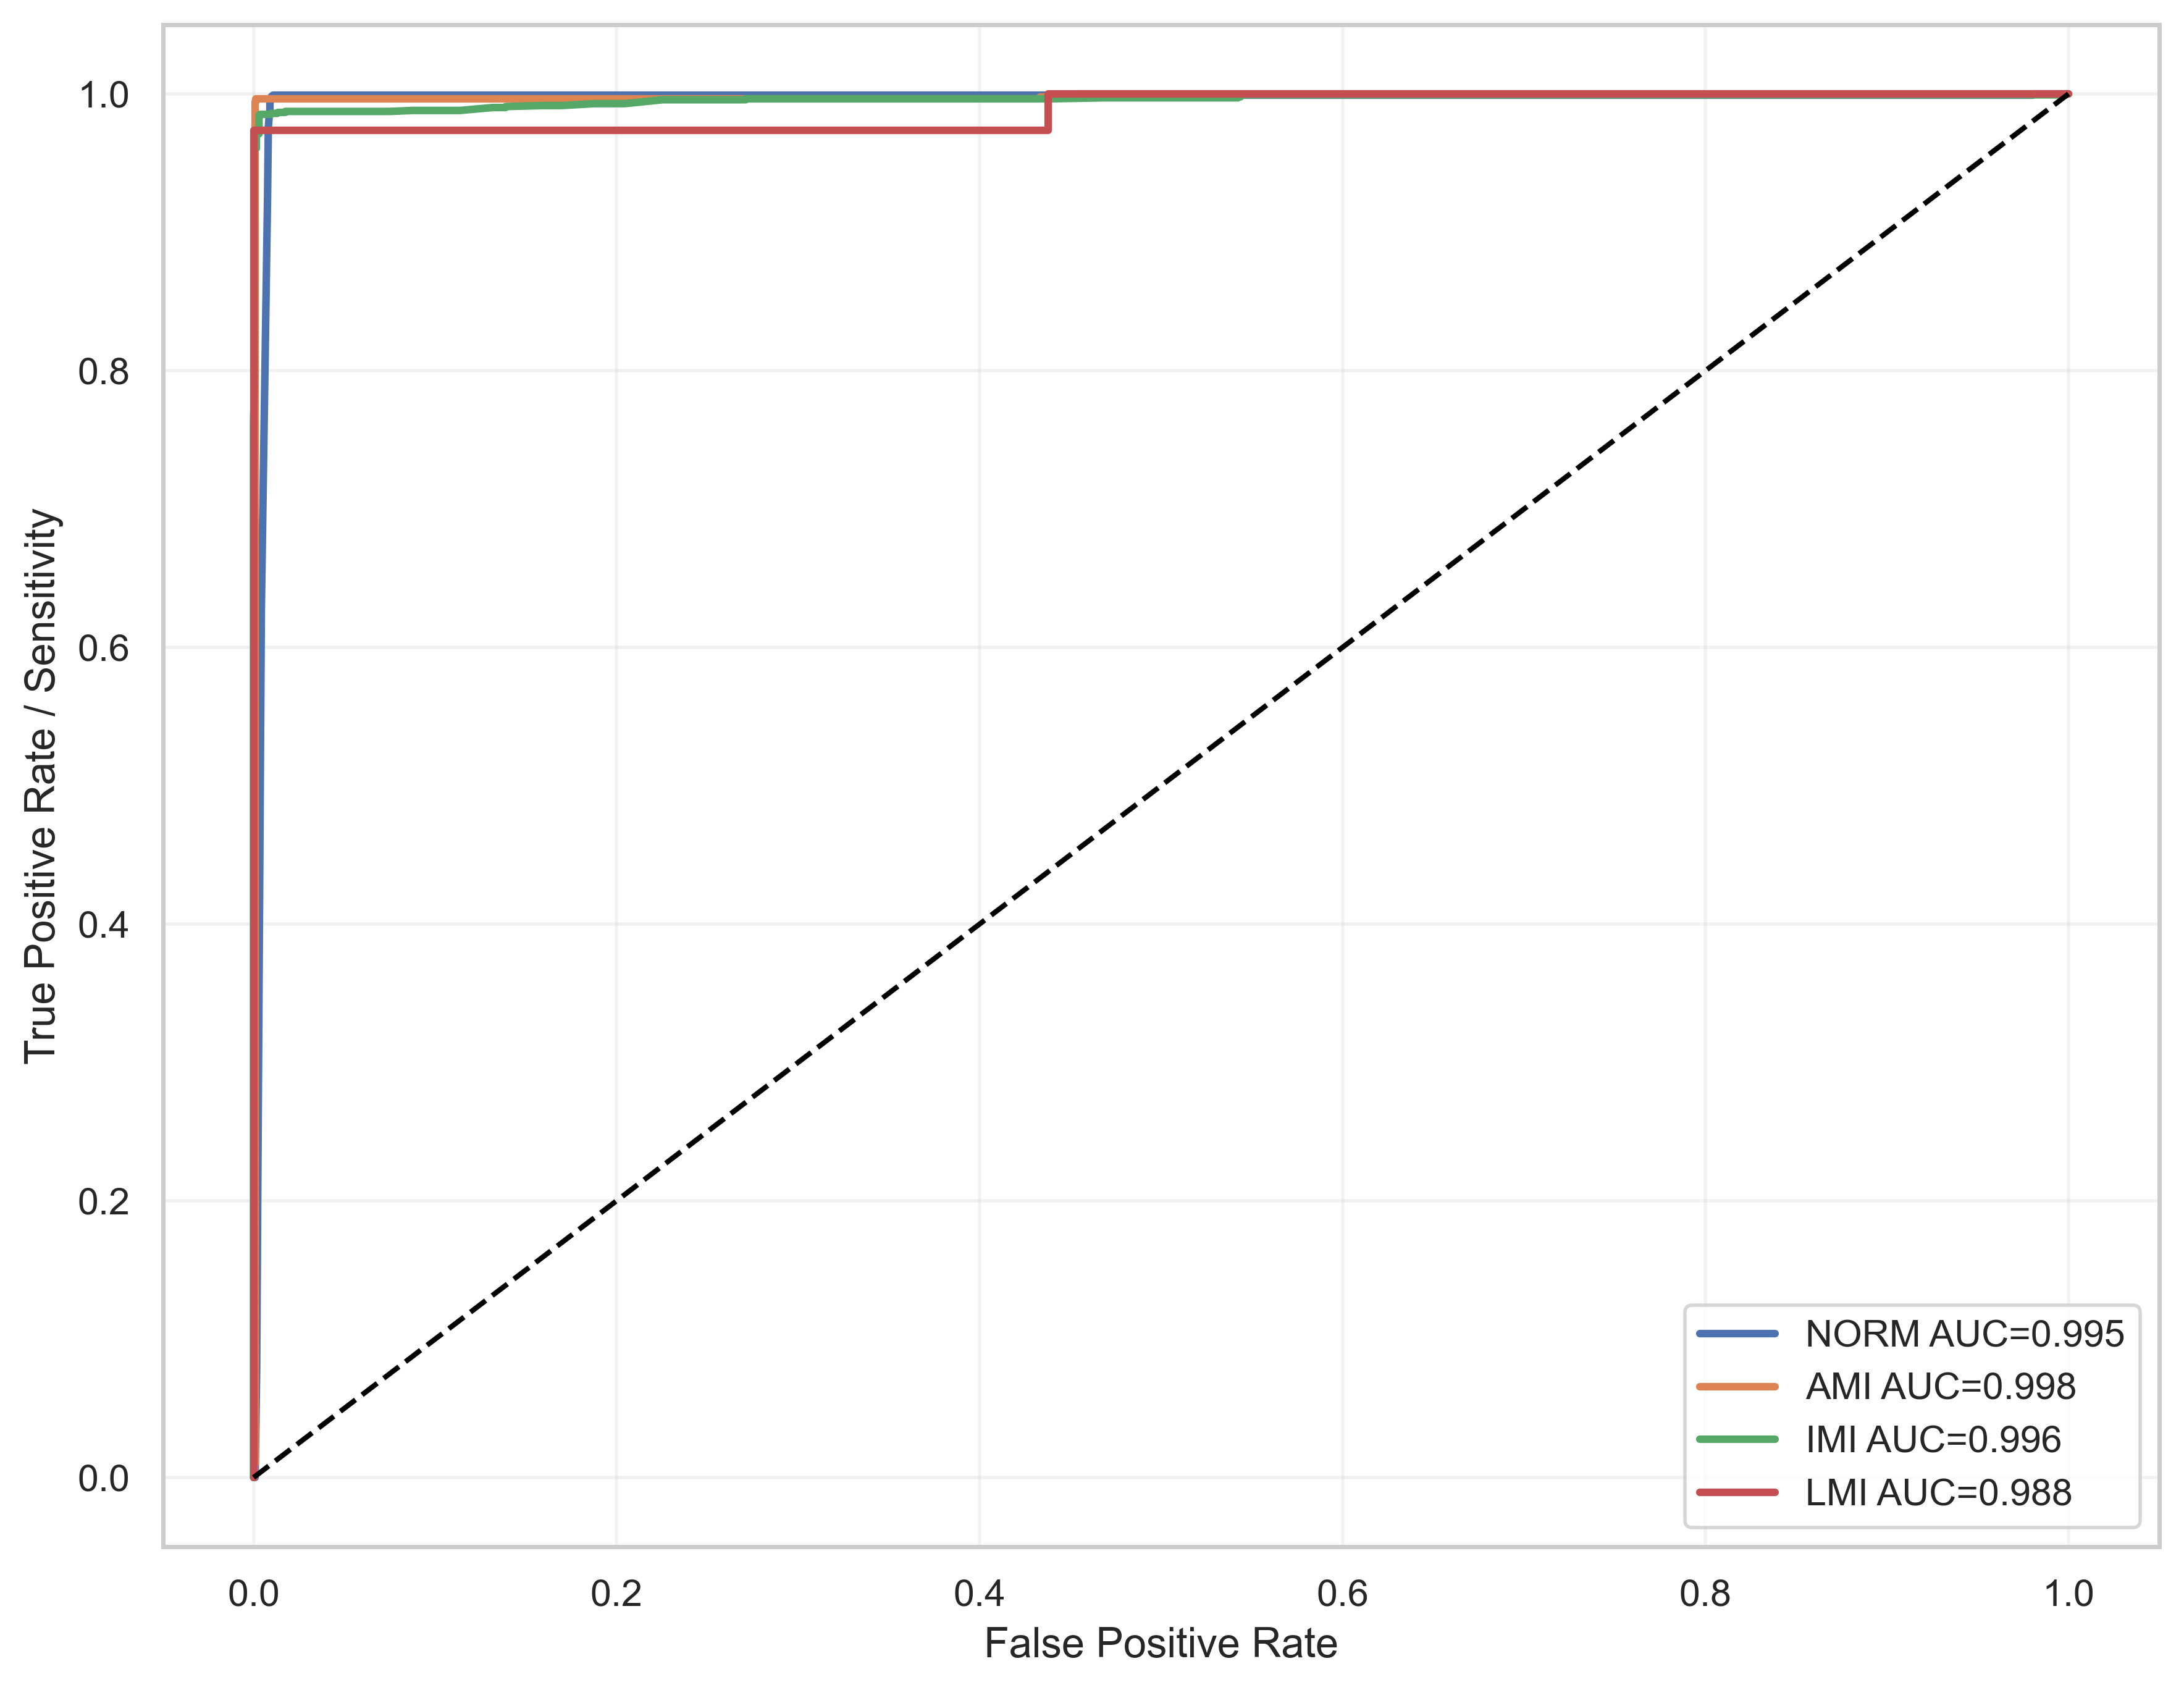

The data file committed next to this chart (first rows):
label, fpr, tpr, auc
NORM, 0.0, 0.0, 0.995
NORM, 0.0008558, 0.0, 0.995
NORM, 0.001712, 0.0797, 0.995
NORM, 0.004279, 0.6274, 0.995
NORM, 0.007702, 0.9259, 0.995
NORM, 0.00813, 0.9759, 0.995
NORM, 0.008558, 0.9833, 0.995
NORM, 0.008986, 0.988, 0.995
NORM, 0.008986, 0.9926, 0.995
NORM, 0.008986, 0.9935, 0.995
NORM, 0.009842, 0.9972, 0.995
NORM, 0.009842, 0.9981, 0.995
NORM, 0.0107, 0.9991, 0.995
NORM, 0.09585, 0.9991, 0.995
NORM, 0.09671, 0.9991, 0.995
NORM, 0.101, 0.9991, 0.995
NORM, 0.1018, 0.9991, 0.995
NORM, 0.1356, 0.9991, 0.995
NORM, 0.1365, 0.9991, 0.995
NORM, 0.1399, 0.9991, 0.995
NORM, 0.1408, 0.9991, 0.995
NORM, 0.1566, 0.9991, 0.995
NORM, 0.1583, 0.9991, 0.995
NORM, 0.1951, 0.9991, 0.995
NORM, 0.196, 0.9991, 0.995
NORM, 0.1968, 0.9991, 0.995
NORM, 0.1977, 0.9991, 0.995
NORM, 0.1981, 0.9991, 0.995
NORM, 0.199, 0.9991, 0.995
NORM, 0.2067, 0.9991, 0.995
NORM, 0.2075, 0.9991, 0.995
NORM, 0.2114, 0.9991, 0.995
NORM, 0.2122, 0.9991, 0.995
NORM, 0.2139, 0.9991, 0.995
NORM, 0.2148, 0.9991, 0.995
NORM, 0.2169, 0.9991, 0.995
NORM, 0.2178, 0.9991, 0.995
NORM, 0.2251, 0.9991, 0.995
NORM, 0.2268, 0.9991, 0.995
NORM, 0.2281, 0.9991, 0.995
NORM, 0.2298, 0.9991, 0.995
NORM, 0.2323, 0.9991, 0.995
NORM, 0.2332, 0.9991, 0.995
NORM, 0.2336, 0.9991, 0.995
NORM, 0.2345, 0.9991, 0.995
NORM, 0.2388, 0.9991, 0.995
NORM, 0.2401, 0.9991, 0.995
NORM, 0.2418, 0.9991, 0.995
NORM, 0.2426, 0.9991, 0.995
NORM, 0.243, 0.9991, 0.995
NORM, 0.2439, 0.9991, 0.995
NORM, 0.2533, 0.9991, 0.995
NORM, 0.2542, 0.9991, 0.995
NORM, 0.2563, 0.9991, 0.995
NORM, 0.2572, 0.9991, 0.995
NORM, 0.2704, 0.9991, 0.995
NORM, 0.2713, 0.9991, 0.995
NORM, 0.2743, 0.9991, 0.995
NORM, 0.2751, 0.9991, 0.995
NORM, 0.2786, 0.9991, 0.995
... 1,403 more rows
